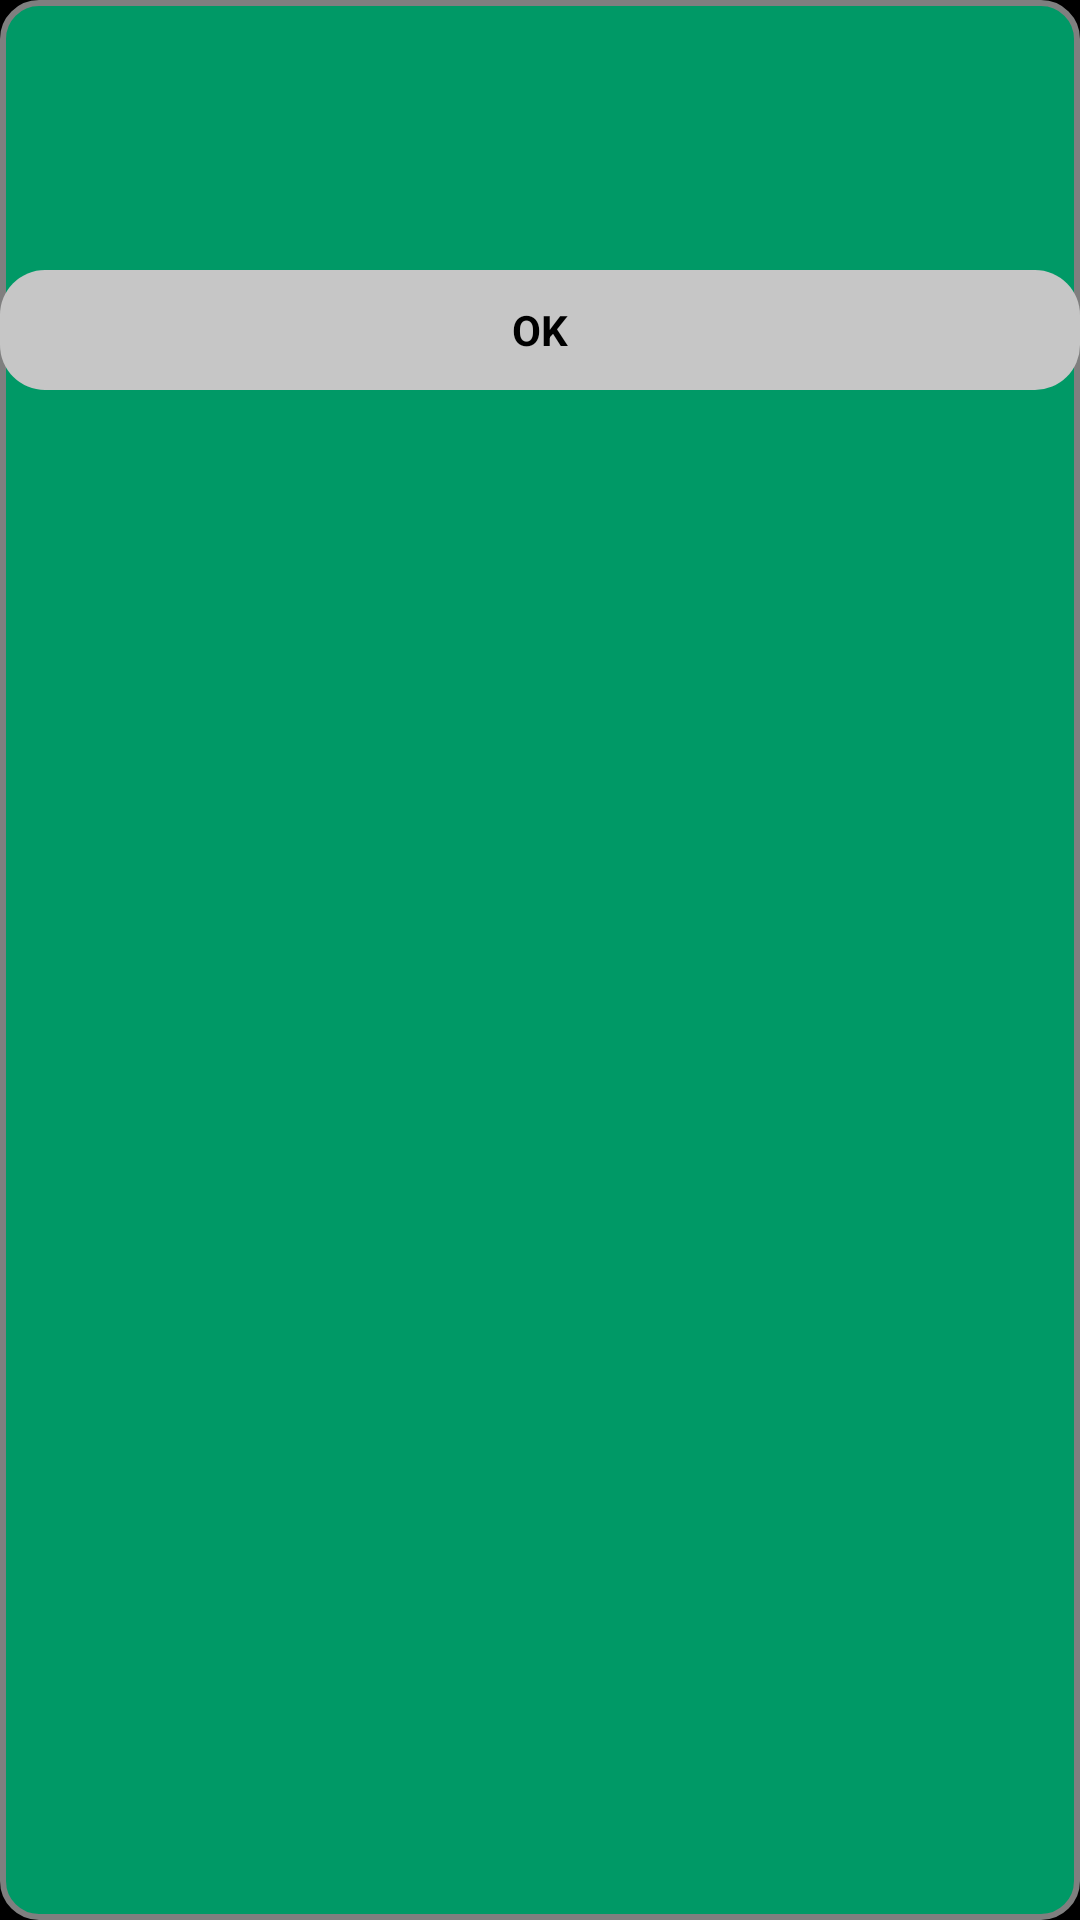

This screen was rendered from an Android layout file. Write that file and the resources it references.
<!-- AndroidManifest.xml: application theme Theme.Default -->
<!-- res/layout/custom_dialog.xml -->
<?xml version="1.0" encoding="utf-8"?>
<TableLayout  xmlns:android="http://schemas.android.com/apk/res/android"
    android:background="@drawable/dialog_shape" 
    android:layout_width="250dp"
    android:layout_height="130dp"  
    android:stretchColumns="*" >  
    

     <TableRow android:gravity="center">		
	
		    <TextView
		        android:id="@+id/dlg_text"
		        android:layout_width="250dp"
		        android:layout_height="90dp"        
		        android:gravity="center_horizontal"
		        android:textColor="#FFFFFF"
		        android:textSize="20sp" />
	</TableRow>
	<TableRow android:gravity="center">
		    <Button
		        android:id="@+id/dlg_btn"
		        android:layout_below="@+id/dlg_text"
		        android:layout_width="80dp"
		        android:layout_height="40dp"  
		        android:background="@drawable/button_shape"  
		        android:layout_centerHorizontal="true"
		        android:textStyle="bold"  
		        android:text="OK" />
	</TableRow>

</TableLayout>
<!-- resources referenced by this layout -->
<resources>
  <!-- drawable button_shape (drawable) -->
  <?xml version="1.0" encoding="utf-8"?>
  <shape xmlns:android="http://schemas.android.com/apk/res/android" 
       android:shape="rectangle">
       
       <corners android:radius="15dp"/> 
      <solid android:color="#C6C6C6"/> 
      <padding
          android:bottom="5dp"
          android:left="10dp"
          android:right="10dp"
          android:top="5dp"/>
  </shape>
  <!-- drawable dialog_shape (drawable) -->
  <?xml version="1.0" encoding="utf-8"?>
  <shape xmlns:android="http://schemas.android.com/apk/res/android"
      android:shape="rectangle" >
          <solid android:color="@color/puzBgColor" />
          <corners android:radius="12dp" />
          <stroke android:color="#7F7F7F" android:width="2dp" />
          
  </shape>
  <style name="Theme.Default" parent="@android:style/Theme" />
  <color name="puzBgColor">#009966</color>
</resources>
